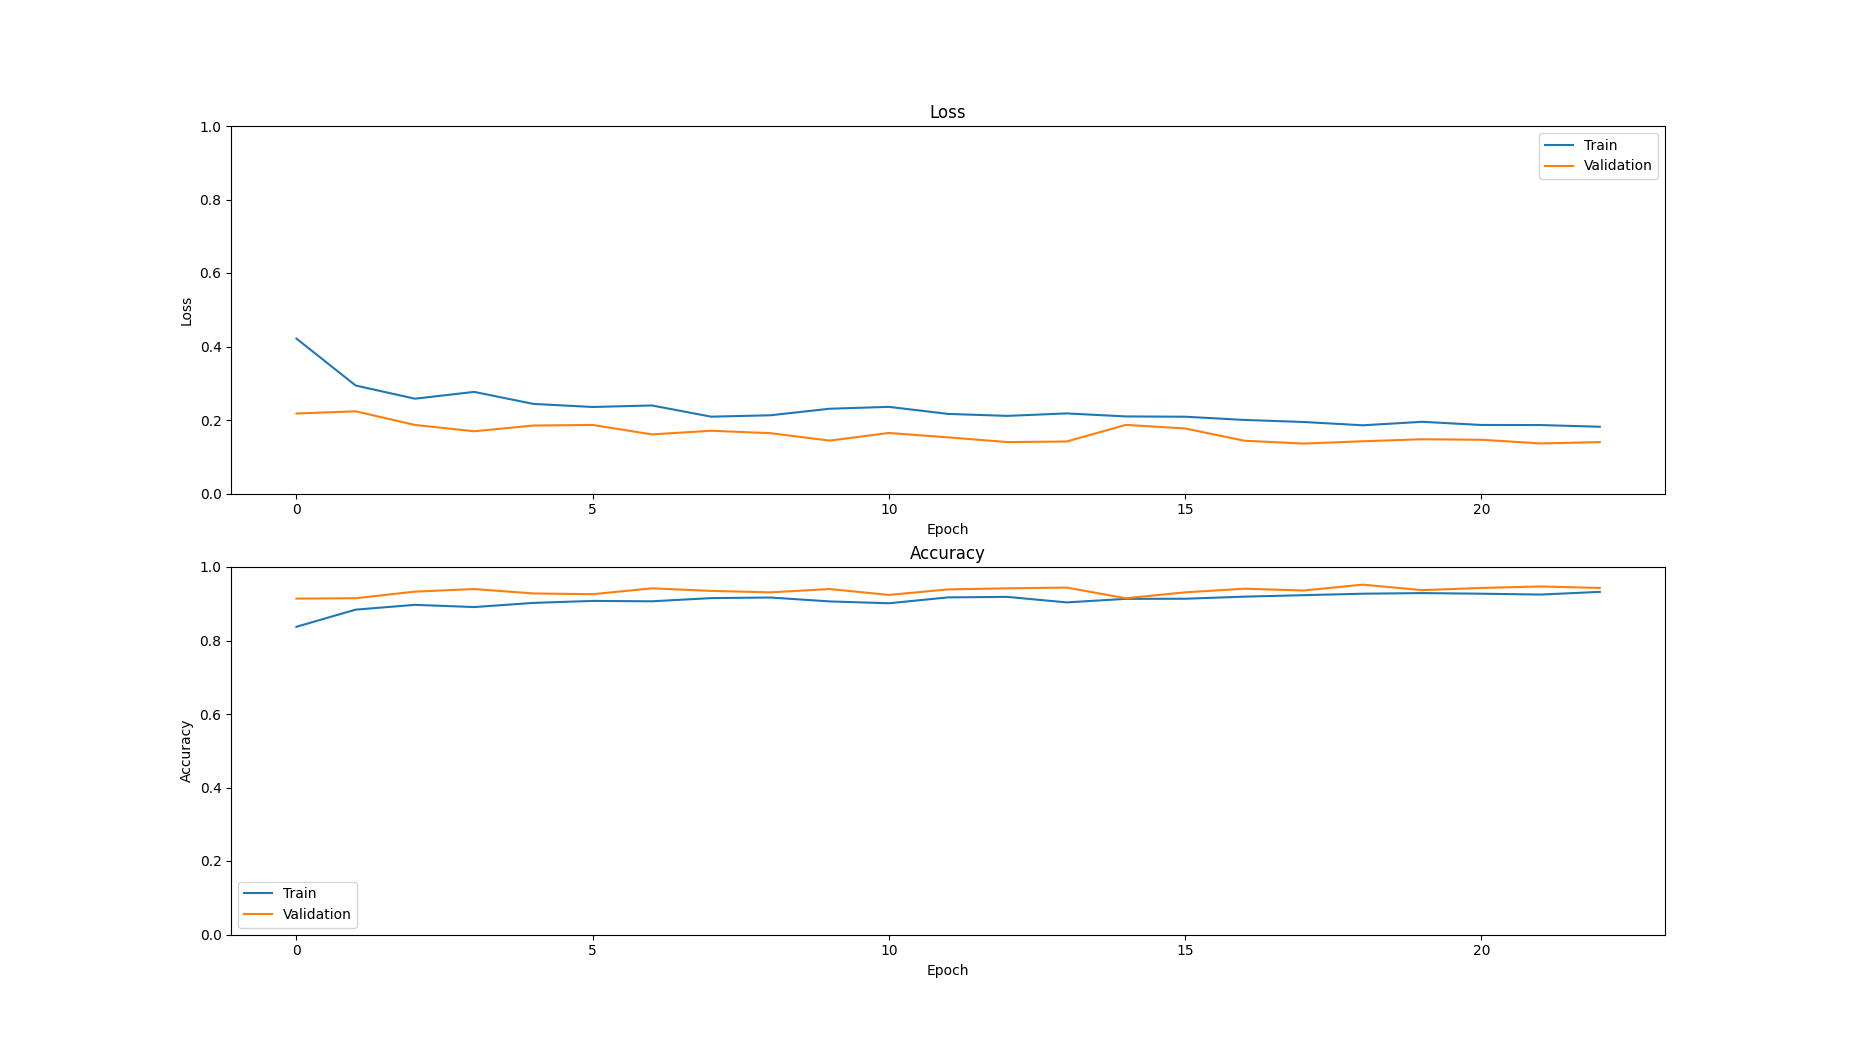

Values plotted in this chart, from the file beside it:
loss, val_loss, accuracy, val_accuracy
0.4216, 0.2177, 0.8373, 0.914
0.2938, 0.2236, 0.884, 0.915
0.258, 0.1865, 0.897, 0.933
0.2765, 0.1693, 0.891, 0.94
0.2438, 0.1849, 0.9023, 0.928
0.2354, 0.1865, 0.9077, 0.926
0.2396, 0.1608, 0.9067, 0.942
0.2091, 0.1707, 0.9153, 0.935
0.2129, 0.1642, 0.917, 0.931
0.2306, 0.144, 0.9063, 0.94
0.2358, 0.1647, 0.9013, 0.924
0.2166, 0.1527, 0.9173, 0.939
0.2112, 0.1399, 0.9187, 0.942
0.2179, 0.1415, 0.9037, 0.944
0.2097, 0.1867, 0.9133, 0.915
0.2089, 0.177, 0.9137, 0.931
0.2002, 0.1436, 0.9193, 0.941
0.1946, 0.1359, 0.9233, 0.936
0.1856, 0.1421, 0.9273, 0.952
0.1951, 0.1476, 0.929, 0.937
0.1865, 0.1462, 0.9273, 0.943
0.1863, 0.1362, 0.925, 0.947
0.1816, 0.1398, 0.9323, 0.943
